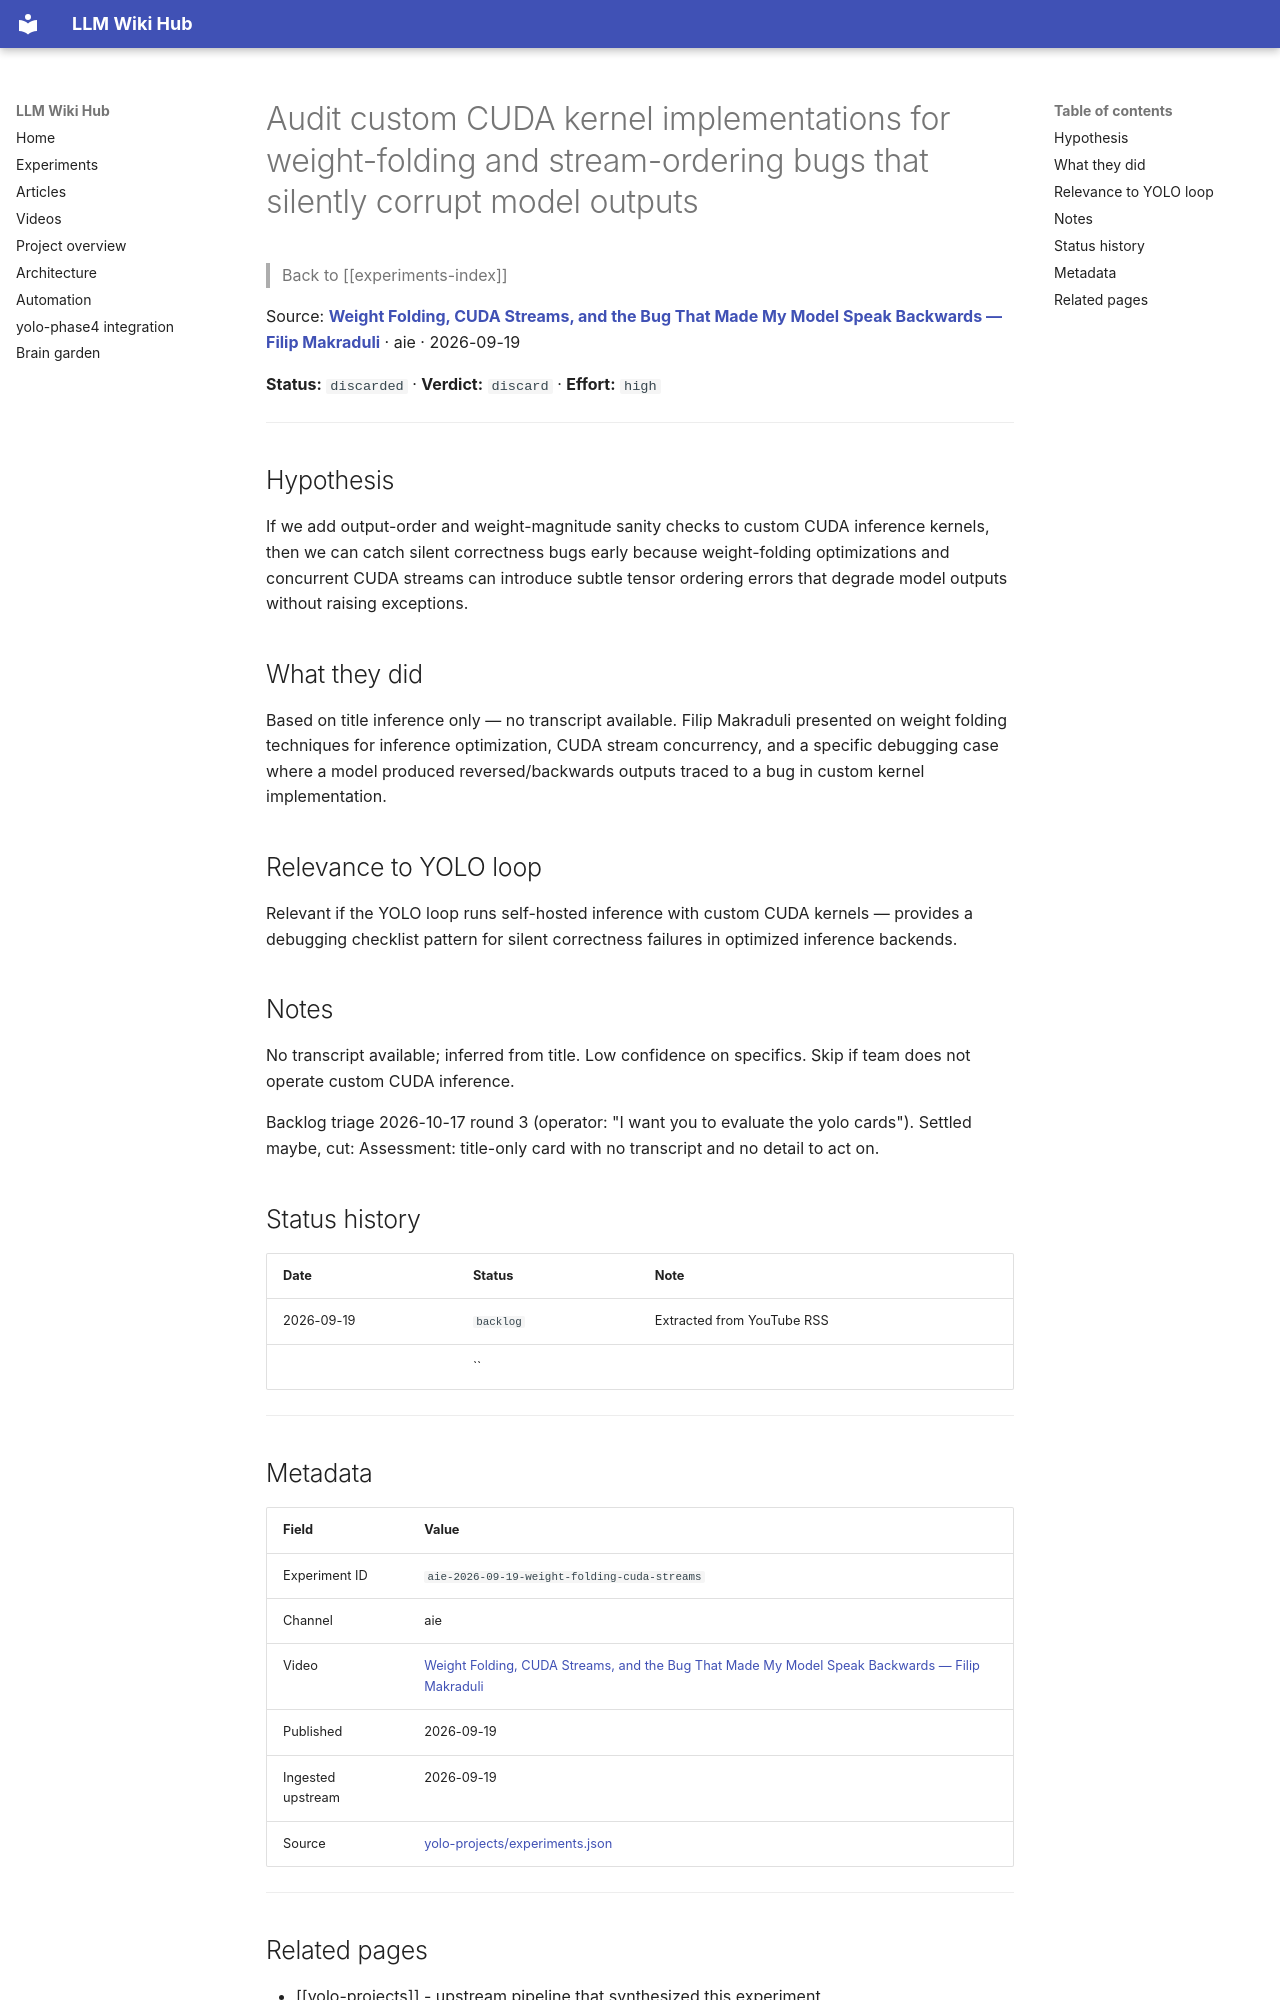

repository: Anguijm/llm-wiki-hub · page: experiments/aie-2026-09-19-weight-folding-cuda-streams/index.html · generator: mkdocs

# Audit custom CUDA kernel implementations for weight-folding and stream-ordering bugs that silently corrupt model outputs

> Back to [[experiments-index]]

Source: **[Weight Folding, CUDA Streams, and the Bug That Made My Model Speak Backwards — Filip Makraduli](https://www.youtube.com/watch?v=c1hGBoWw20A)** · aie · 2026-09-19

**Status:** `discarded` · **Verdict:** `discard` · **Effort:** `high`

---

## Hypothesis

If we add output-order and weight-magnitude sanity checks to custom CUDA inference kernels, then we can catch silent correctness bugs early because weight-folding optimizations and concurrent CUDA streams can introduce subtle tensor ordering errors that degrade model outputs without raising exceptions.

## What they did

Based on title inference only — no transcript available. Filip Makraduli presented on weight folding techniques for inference optimization, CUDA stream concurrency, and a specific debugging case where a model produced reversed/backwards outputs traced to a bug in custom kernel implementation.

## Relevance to YOLO loop

Relevant if the YOLO loop runs self-hosted inference with custom CUDA kernels — provides a debugging checklist pattern for silent correctness failures in optimized inference backends.

## Notes

No transcript available; inferred from title. Low confidence on specifics. Skip if team does not operate custom CUDA inference.

Backlog triage 2026-10-17 round 3 (operator: "I want you to evaluate the yolo cards"). Settled maybe, cut: Assessment: title-only card with no transcript and no detail to act on.

## Status history

| Date | Status | Note |
|---|---|---|
| 2026-09-19 | `backlog` | Extracted from YouTube RSS |
|  | `` |  |

---

## Metadata

| Field | Value |
|---|---|
| Experiment ID | `aie-2026-09-19-weight-folding-cuda-streams` |
| Channel | aie |
| Video | [Weight Folding, CUDA Streams, and the Bug That Made My Model Speak Backwards — Filip Makraduli](https://www.youtube.com/watch?v=c1hGBoWw20A) |
| Published | 2026-09-19 |
| Ingested upstream | 2026-09-19 |
| Source | [yolo-projects/experiments.json](https://github.com/Anguijm/yolo-projects/blob/main/experiments.json) |

---
